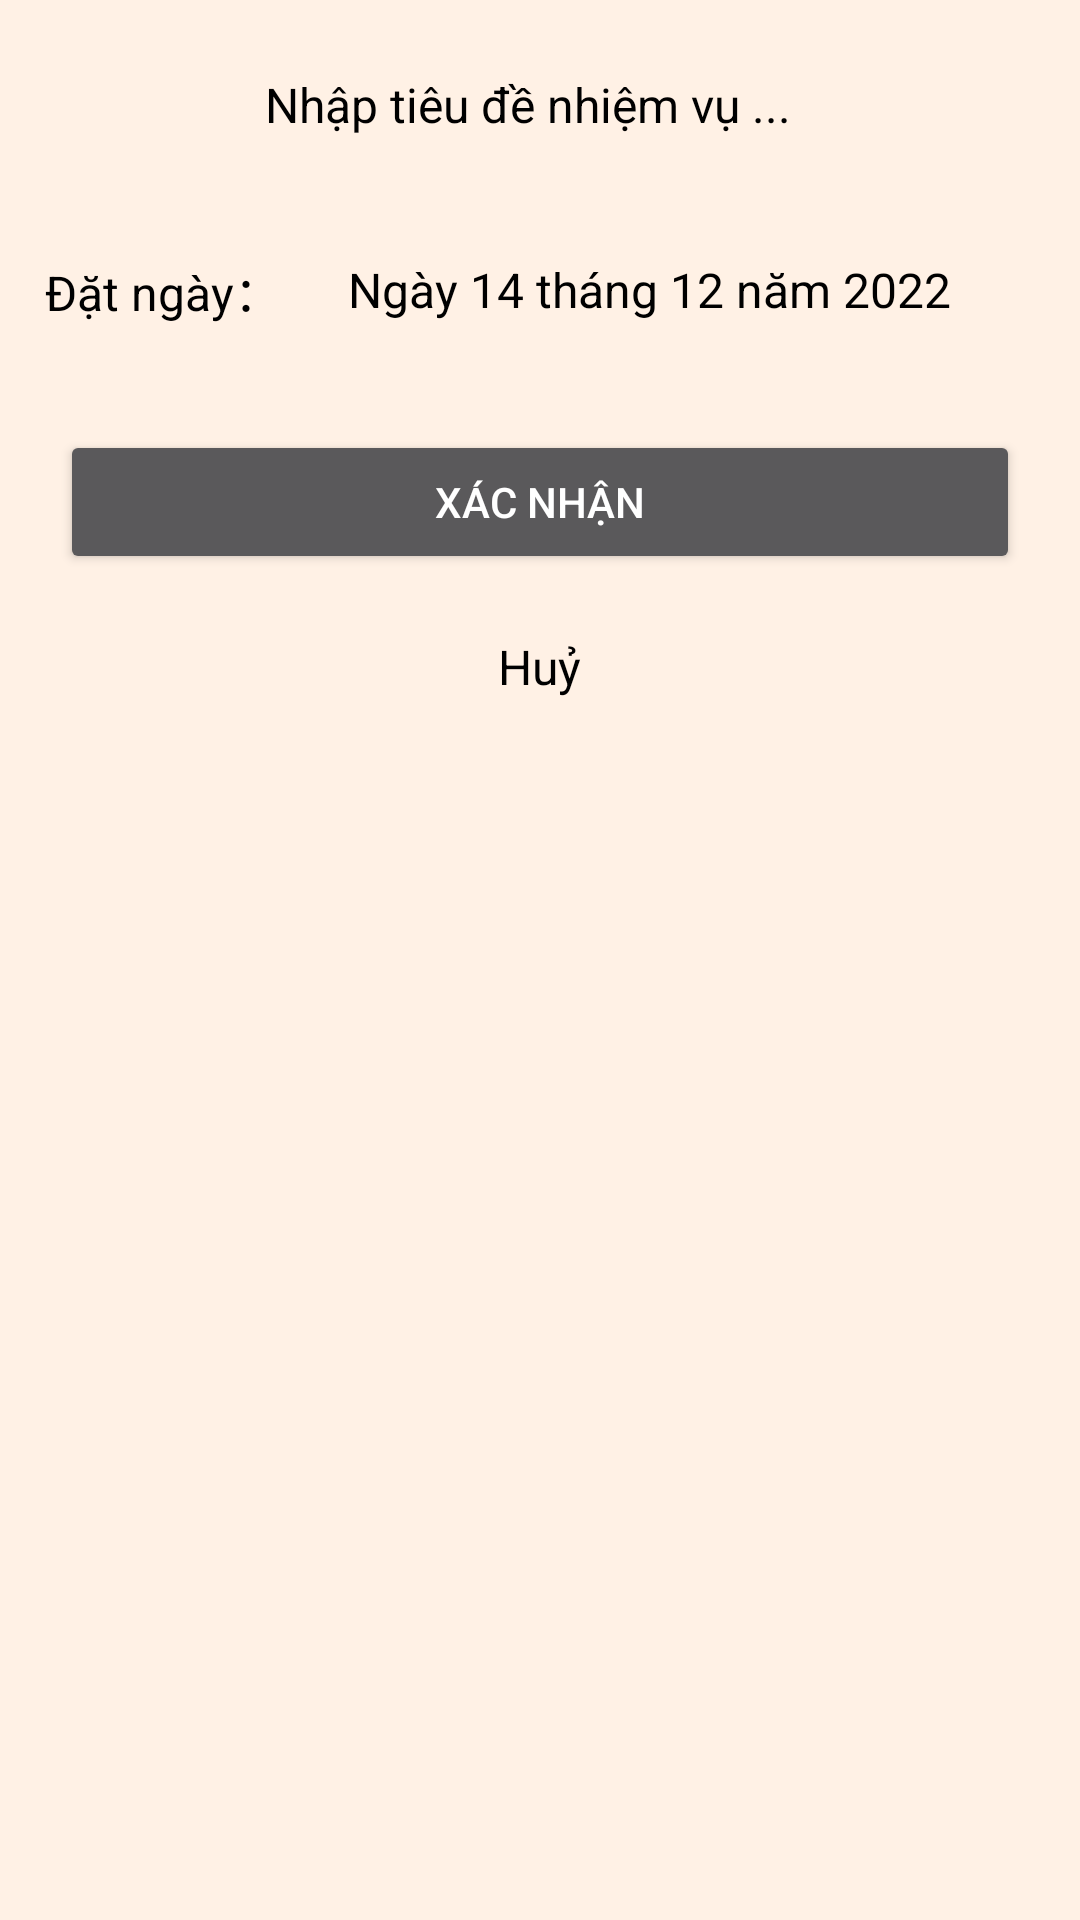

Layout XML and referenced resources for this Android screen:
<!-- AndroidManifest.xml: application theme Theme.FInalDOAN -->
<!-- res/layout/fragment_form_task.xml -->
<?xml version="1.0" encoding="utf-8"?>
<LinearLayout xmlns:android="http://schemas.android.com/apk/res/android"
    xmlns:tools="http://schemas.android.com/tools"
    android:layout_width="match_parent"
    android:layout_height="match_parent"
    android:orientation="vertical"
    android:background="#FFF1E5"
    tools:context=".fragment.FormTaskFragment">

    <LinearLayout
        android:id="@+id/title"
        android:layout_width="match_parent"
        android:layout_height="70dp"
        android:orientation="horizontal"
        android:gravity="center">

        <EditText
            android:id="@+id/valueTitle"
            android:layout_width="wrap_content"
            android:layout_height="wrap_content"
            android:layout_marginEnd="8dp"
            android:textSize="16sp"
            android:hint="Nhập tiêu đề nhiệm vụ ..."
            android:textColorHint="@color/black"
            android:textColor="@color/black"
            android:background="@android:color/transparent"/>


    </LinearLayout>

    <LinearLayout
        android:id="@+id/date"
        android:layout_width="match_parent"
        android:layout_height="wrap_content"
        android:orientation="horizontal"
        android:gravity="center_vertical">

        <TextView
            android:layout_width="0dp"
            android:layout_height="wrap_content"
            android:layout_marginStart="15dp"
            android:layout_marginTop="15dp"
            android:layout_marginBottom="15dp"
            android:layout_weight="1"
            android:textSize="16sp"
            android:text="Đặt ngày："
            android:textColor="@color/black" />

        <TextView
            android:id="@+id/valueDate"
            android:layout_width="wrap_content"
            android:layout_height="wrap_content"
            android:layout_marginEnd="8dp"
            android:textSize="16sp"
            android:text="Ngày 14 tháng 12 năm 2022"
            android:textColor="@color/black" />

        <ImageView
            android:id="@+id/rightArrow1"
            android:layout_width="20dp"
            android:layout_height="20dp"
            android:layout_marginEnd="15dp"
            android:rotation="90"
            android:src="@drawable/ic_up_arrow" />
    </LinearLayout>

    <LinearLayout
        android:layout_width="match_parent"
        android:layout_height="wrap_content"
        android:orientation="vertical"
        android:gravity="center">

        <androidx.appcompat.widget.AppCompatButton
            android:id="@+id/btnSave"
            android:layout_width="match_parent"
            android:layout_height="wrap_content"
            android:layout_margin="20dp"
            android:text="Xác nhận" />

        <TextView
            android:id="@+id/button2"
            android:layout_width="wrap_content"
            android:layout_height="wrap_content"
            android:layout_weight="1"
            android:textColor="@color/black"
            android:text="Huỷ"
            android:textSize="16sp"/>
    </LinearLayout>

</LinearLayout>
<!-- resources referenced by this layout -->
<resources>
  <color name="black">#FF000000</color>
  <style name="Theme.FInalDOAN" parent="Base.Theme.FInalDOAN" />
  <style name="Base.Theme.FInalDOAN" parent="Theme.MaterialComponents.NoActionBar">
          
          <item name="android:windowBackground">#FFF8F4</item>
          <item name="android:colorBackground">#ECF4D6</item>
          <item name="android:statusBarColor">#DBD4D1 </item>
  
  
      </style>
</resources>
